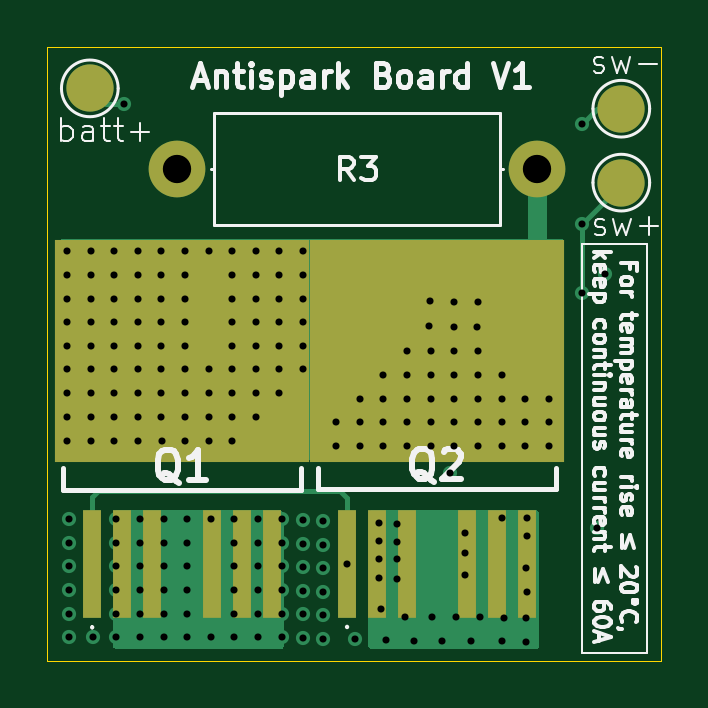
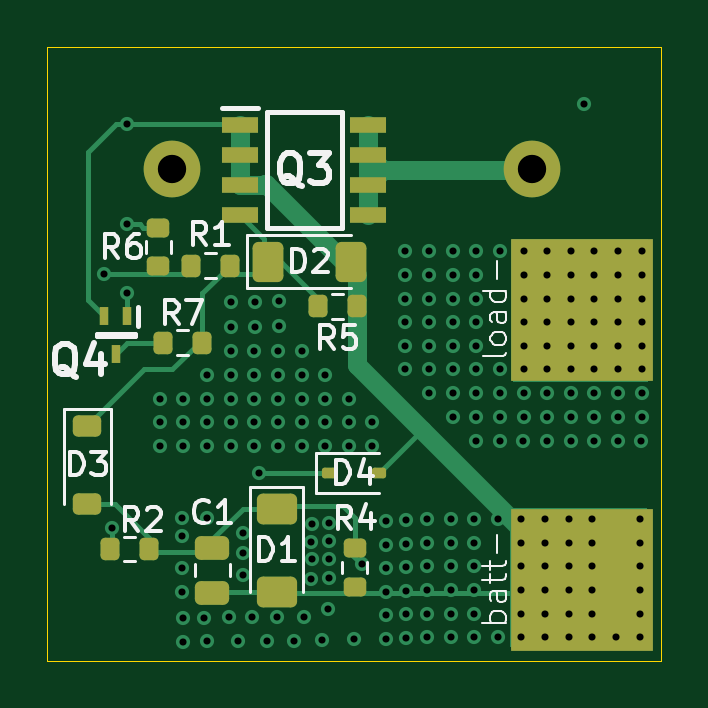
Circuit board: 17 layer files. Board 26.0 x 26.0 mm.
- bottom_copper: AntisparkBoard_V1-B_Cu.gbr (17021 bytes)
- bottom_mask: AntisparkBoard_V1-B_Mask.gbr (3477 bytes)
- paste: AntisparkBoard_V1-B_Paste.gbr (3375 bytes)
- bottom_silk: AntisparkBoard_V1-B_Silkscreen.gbr (21543 bytes)
- outline: AntisparkBoard_V1-Edge_Cuts.gbr (640 bytes)
- top_copper: AntisparkBoard_V1-F_Cu.gbr (12233 bytes)
- top_mask: AntisparkBoard_V1-F_Mask.gbr (1243 bytes)
- paste: AntisparkBoard_V1-F_Paste.gbr (966 bytes)
- top_silk: AntisparkBoard_V1-F_Silkscreen.gbr (42148 bytes)
- inner_copper: AntisparkBoard_V1-In1_Cu.gbr (11056 bytes)
- inner_copper: AntisparkBoard_V1-In2_Cu.gbr (10452 bytes)
- inner_copper: AntisparkBoard_V1-In3_Cu.gbr (10452 bytes)
- inner_copper: AntisparkBoard_V1-In4_Cu.gbr (10452 bytes)
- inner_copper: AntisparkBoard_V1-In5_Cu.gbr (11235 bytes)
- inner_copper: AntisparkBoard_V1-In6_Cu.gbr (8659 bytes)
- drill: AntisparkBoard_V1-NPTH.drl (281 bytes)
- drill: AntisparkBoard_V1-PTH.drl (4139 bytes)

=== bottom_copper: AntisparkBoard_V1-B_Cu.gbr (17021 bytes, source omitted) ===
=== bottom_mask: AntisparkBoard_V1-B_Mask.gbr (3477 bytes, source withheld) ===
=== paste: AntisparkBoard_V1-B_Paste.gbr (3375 bytes, source withheld) ===
=== bottom_silk: AntisparkBoard_V1-B_Silkscreen.gbr (21543 bytes, source omitted) ===
=== outline: AntisparkBoard_V1-Edge_Cuts.gbr ===
%TF.GenerationSoftware,KiCad,Pcbnew,9.0.2*%
%TF.CreationDate,2026-09-24T17:03:14-04:00*%
%TF.ProjectId,AntisparkBoard_V1,416e7469-7370-4617-926b-426f6172645f,rev?*%
%TF.SameCoordinates,Original*%
%TF.FileFunction,Profile,NP*%
%FSLAX46Y46*%
G04 Gerber Fmt 4.6, Leading zero omitted, Abs format (unit mm)*
G04 Created by KiCad (PCBNEW 9.0.2) date 2026-09-24 17:03:14*
%MOMM*%
%LPD*%
G01*
G04 APERTURE LIST*
%TA.AperFunction,Profile*%
%ADD10C,0.050000*%
%TD*%
G04 APERTURE END LIST*
D10*
X125700000Y-77130000D02*
X151700000Y-77130000D01*
X151700000Y-103130000D01*
X125700000Y-103130000D01*
X125700000Y-77130000D01*
M02*

=== top_copper: AntisparkBoard_V1-F_Cu.gbr (12233 bytes, source omitted) ===
=== top_mask: AntisparkBoard_V1-F_Mask.gbr ===
%TF.GenerationSoftware,KiCad,Pcbnew,9.0.2*%
%TF.CreationDate,2026-09-24T17:03:14-04:00*%
%TF.ProjectId,AntisparkBoard_V1,416e7469-7370-4617-926b-426f6172645f,rev?*%
%TF.SameCoordinates,Original*%
%TF.FileFunction,Soldermask,Top*%
%TF.FilePolarity,Negative*%
%FSLAX46Y46*%
G04 Gerber Fmt 4.6, Leading zero omitted, Abs format (unit mm)*
G04 Created by KiCad (PCBNEW 9.0.2) date 2026-09-24 17:03:14*
%MOMM*%
%LPD*%
G01*
G04 APERTURE LIST*
%ADD10C,2.000000*%
%ADD11R,0.800000X4.600000*%
%ADD12R,10.800000X9.400000*%
%ADD13C,2.400000*%
G04 APERTURE END LIST*
D10*
%TO.C,Batt+1*%
X127500000Y-78900000D03*
%TD*%
%TO.C,Sw-1*%
X150000000Y-79760000D03*
%TD*%
D11*
%TO.C,Q2*%
X138390000Y-99035000D03*
X139660000Y-99035000D03*
X140930000Y-99035000D03*
D12*
X142200000Y-90000000D03*
D11*
X143470000Y-99035000D03*
X144740000Y-99035000D03*
X146010000Y-99035000D03*
%TD*%
%TO.C,Q1*%
X127600000Y-99050000D03*
X128870000Y-99050000D03*
X130140000Y-99050000D03*
D12*
X131410000Y-90000000D03*
D11*
X132680000Y-99050000D03*
X133950000Y-99050000D03*
X135220000Y-99050000D03*
%TD*%
D10*
%TO.C,Sw+1*%
X150000000Y-82890000D03*
%TD*%
D13*
%TO.C,R3*%
X131190000Y-82320000D03*
X146430000Y-82320000D03*
%TD*%
M02*

=== paste: AntisparkBoard_V1-F_Paste.gbr ===
%TF.GenerationSoftware,KiCad,Pcbnew,9.0.2*%
%TF.CreationDate,2026-09-24T17:03:14-04:00*%
%TF.ProjectId,AntisparkBoard_V1,416e7469-7370-4617-926b-426f6172645f,rev?*%
%TF.SameCoordinates,Original*%
%TF.FileFunction,Paste,Top*%
%TF.FilePolarity,Positive*%
%FSLAX46Y46*%
G04 Gerber Fmt 4.6, Leading zero omitted, Abs format (unit mm)*
G04 Created by KiCad (PCBNEW 9.0.2) date 2026-09-24 17:03:14*
%MOMM*%
%LPD*%
G01*
G04 APERTURE LIST*
%ADD10R,0.800000X4.600000*%
%ADD11R,10.800000X9.400000*%
G04 APERTURE END LIST*
D10*
%TO.C,Q2*%
X138390000Y-99035000D03*
X139660000Y-99035000D03*
X140930000Y-99035000D03*
D11*
X142200000Y-90000000D03*
D10*
X143470000Y-99035000D03*
X144740000Y-99035000D03*
X146010000Y-99035000D03*
%TD*%
%TO.C,Q1*%
X127600000Y-99050000D03*
X128870000Y-99050000D03*
X130140000Y-99050000D03*
D11*
X131410000Y-90000000D03*
D10*
X132680000Y-99050000D03*
X133950000Y-99050000D03*
X135220000Y-99050000D03*
%TD*%
M02*

=== top_silk: AntisparkBoard_V1-F_Silkscreen.gbr (42148 bytes, source omitted) ===
=== inner_copper: AntisparkBoard_V1-In1_Cu.gbr (11056 bytes, source omitted) ===
=== inner_copper: AntisparkBoard_V1-In2_Cu.gbr (10452 bytes, source omitted) ===
=== inner_copper: AntisparkBoard_V1-In3_Cu.gbr (10452 bytes, source omitted) ===
=== inner_copper: AntisparkBoard_V1-In4_Cu.gbr (10452 bytes, source omitted) ===
=== inner_copper: AntisparkBoard_V1-In5_Cu.gbr (11235 bytes, source omitted) ===
=== inner_copper: AntisparkBoard_V1-In6_Cu.gbr (8659 bytes, source omitted) ===
=== drill: AntisparkBoard_V1-NPTH.drl ===
M48
; DRILL file {KiCad 9.0.2} date 2026-09-24T17:03:10-0400
; FORMAT={-:-/ absolute / metric / decimal}
; #@! TF.CreationDate,2026-09-24T17:03:10-04:00
; #@! TF.GenerationSoftware,Kicad,Pcbnew,9.0.2
; #@! TF.FileFunction,NonPlated,1,8,NPTH
FMAT,2
METRIC
%
G90
G05
M30

=== drill: AntisparkBoard_V1-PTH.drl ===
M48
; DRILL file {KiCad 9.0.2} date 2026-09-24T17:03:10-0400
; FORMAT={-:-/ absolute / metric / decimal}
; #@! TF.CreationDate,2026-09-24T17:03:10-04:00
; #@! TF.GenerationSoftware,Kicad,Pcbnew,9.0.2
; #@! TF.FileFunction,Plated,1,8,PTH
FMAT,2
METRIC
; #@! TA.AperFunction,Plated,PTH,ViaDrill
T1C0.300
; #@! TA.AperFunction,Plated,PTH,ComponentDrill
T2C1.200
%
G90
G05
T1
X126.53Y-85.8
X126.53Y-86.8
X126.53Y-87.8
X126.53Y-88.8
X126.53Y-89.8
X126.53Y-90.8
X126.53Y-91.8
X126.53Y-92.8
X126.54Y-93.83
X126.62Y-97.14
X126.62Y-98.14
X126.62Y-99.14
X126.62Y-100.14
X126.62Y-101.14
X126.62Y-102.14
X127.53Y-85.8
X127.53Y-86.8
X127.53Y-87.8
X127.53Y-88.8
X127.53Y-89.8
X127.53Y-90.8
X127.53Y-91.8
X127.53Y-92.8
X127.54Y-93.83
X127.62Y-102.14
X128.53Y-85.8
X128.53Y-86.8
X128.53Y-87.8
X128.53Y-88.8
X128.53Y-89.8
X128.53Y-90.8
X128.53Y-91.8
X128.53Y-92.8
X128.54Y-93.83
X128.62Y-97.14
X128.62Y-98.14
X128.62Y-99.14
X128.62Y-100.14
X128.62Y-101.14
X128.62Y-102.14
X128.96Y-79.57
X129.53Y-85.8
X129.53Y-86.8
X129.53Y-87.8
X129.53Y-88.8
X129.53Y-89.8
X129.53Y-90.8
X129.53Y-91.8
X129.53Y-92.8
X129.54Y-93.83
X129.62Y-97.14
X129.62Y-98.14
X129.62Y-99.14
X129.62Y-100.14
X129.62Y-101.14
X129.62Y-102.14
X130.53Y-85.8
X130.53Y-86.8
X130.53Y-87.8
X130.53Y-88.8
X130.53Y-89.8
X130.53Y-90.8
X130.53Y-91.8
X130.53Y-92.8
X130.54Y-93.83
X130.62Y-97.14
X130.62Y-98.14
X130.62Y-99.14
X130.62Y-100.14
X130.62Y-101.14
X130.62Y-102.14
X131.53Y-85.8
X131.53Y-86.8
X131.53Y-87.8
X131.53Y-88.8
X131.53Y-89.8
X131.53Y-90.8
X131.53Y-91.8
X131.53Y-92.8
X131.54Y-93.83
X131.62Y-97.14
X131.62Y-98.14
X131.62Y-99.14
X131.62Y-100.14
X131.62Y-101.14
X131.62Y-102.14
X132.53Y-85.8
X132.53Y-90.8
X132.53Y-91.8
X132.53Y-92.8
X132.54Y-93.83
X132.62Y-97.14
X132.62Y-102.14
X133.53Y-85.8
X133.53Y-86.8
X133.53Y-87.8
X133.53Y-88.8
X133.53Y-89.8
X133.53Y-90.8
X133.53Y-91.8
X133.53Y-92.8
X133.54Y-93.83
X133.62Y-97.14
X133.62Y-98.14
X133.62Y-99.14
X133.62Y-100.14
X133.62Y-101.14
X133.62Y-102.14
X134.53Y-85.8
X134.53Y-86.8
X134.53Y-87.8
X134.53Y-88.8
X134.53Y-89.8
X134.53Y-90.8
X134.53Y-91.8
X134.53Y-92.8
X134.62Y-97.14
X134.62Y-98.14
X134.62Y-99.14
X134.62Y-100.14
X134.62Y-101.14
X134.62Y-102.14
X135.53Y-85.8
X135.53Y-86.8
X135.53Y-87.8
X135.53Y-88.8
X135.53Y-89.8
X135.53Y-90.8
X135.53Y-91.8
X135.62Y-97.14
X135.62Y-98.14
X135.62Y-99.14
X135.62Y-100.14
X135.62Y-101.14
X135.62Y-102.14
X136.51Y-97.17
X136.51Y-98.17
X136.51Y-99.17
X136.51Y-100.17
X136.51Y-101.17
X136.51Y-102.17
X136.53Y-85.8
X136.53Y-86.8
X136.53Y-87.8
X136.53Y-88.8
X136.53Y-89.8
X136.53Y-90.8
X137.36Y-97.21
X137.36Y-98.21
X137.36Y-99.21
X137.36Y-100.21
X137.36Y-101.21
X137.36Y-102.21
X137.93Y-93.03
X137.93Y-94.03
X138.39Y-99.035
X138.71Y-102.23
X138.93Y-92.03
X138.93Y-93.03
X138.93Y-94.03
X139.75Y-98.08
X139.75Y-99.64
X139.76Y-97.31
X139.76Y-98.81
X139.82Y-100.95
X139.93Y-91.03
X139.93Y-92.03
X139.93Y-93.03
X139.93Y-94.03
X140.05Y-102.26
X140.5Y-97.33
X140.5Y-98.84
X140.52Y-98.09
X140.52Y-99.65
X140.84Y-101.26
X140.93Y-90.03
X140.93Y-91.03
X140.93Y-92.03
X140.93Y-93.03
X140.93Y-94.03
X141.24Y-102.3
X141.88Y-88.97
X141.89Y-87.92
X141.93Y-90.03
X141.93Y-91.03
X141.93Y-92.03
X141.93Y-93.03
X141.93Y-94.03
X141.98Y-101.28
X142.4Y-102.3
X142.74Y-95.2
X142.91Y-88.99
X142.92Y-87.94
X142.93Y-90.03
X142.93Y-91.03
X142.93Y-92.03
X142.93Y-93.03
X142.93Y-94.03
X143.01Y-101.27
X143.4Y-97.71
X143.4Y-98.58
X143.4Y-99.5
X143.62Y-102.3
X143.91Y-89.0
X143.92Y-87.95
X143.93Y-90.03
X143.93Y-91.03
X143.93Y-92.03
X143.93Y-93.03
X143.93Y-94.03
X144.02Y-101.28
X144.93Y-91.03
X144.93Y-92.03
X144.93Y-93.03
X144.93Y-94.03
X144.93Y-102.3
X144.95Y-97.1
X145.05Y-101.32
X145.93Y-92.03
X145.93Y-93.03
X145.93Y-94.03
X145.96Y-101.32
X145.96Y-102.33
X145.98Y-99.21
X145.99Y-97.09
X145.99Y-97.83
X146.0Y-100.23
X146.93Y-92.03
X146.93Y-93.03
X146.93Y-94.03
X148.32Y-80.41
X148.33Y-84.64
X148.33Y-87.56
X148.97Y-97.5
X149.3Y-86.74
T2
X131.19Y-82.32
X146.43Y-82.32
M30
